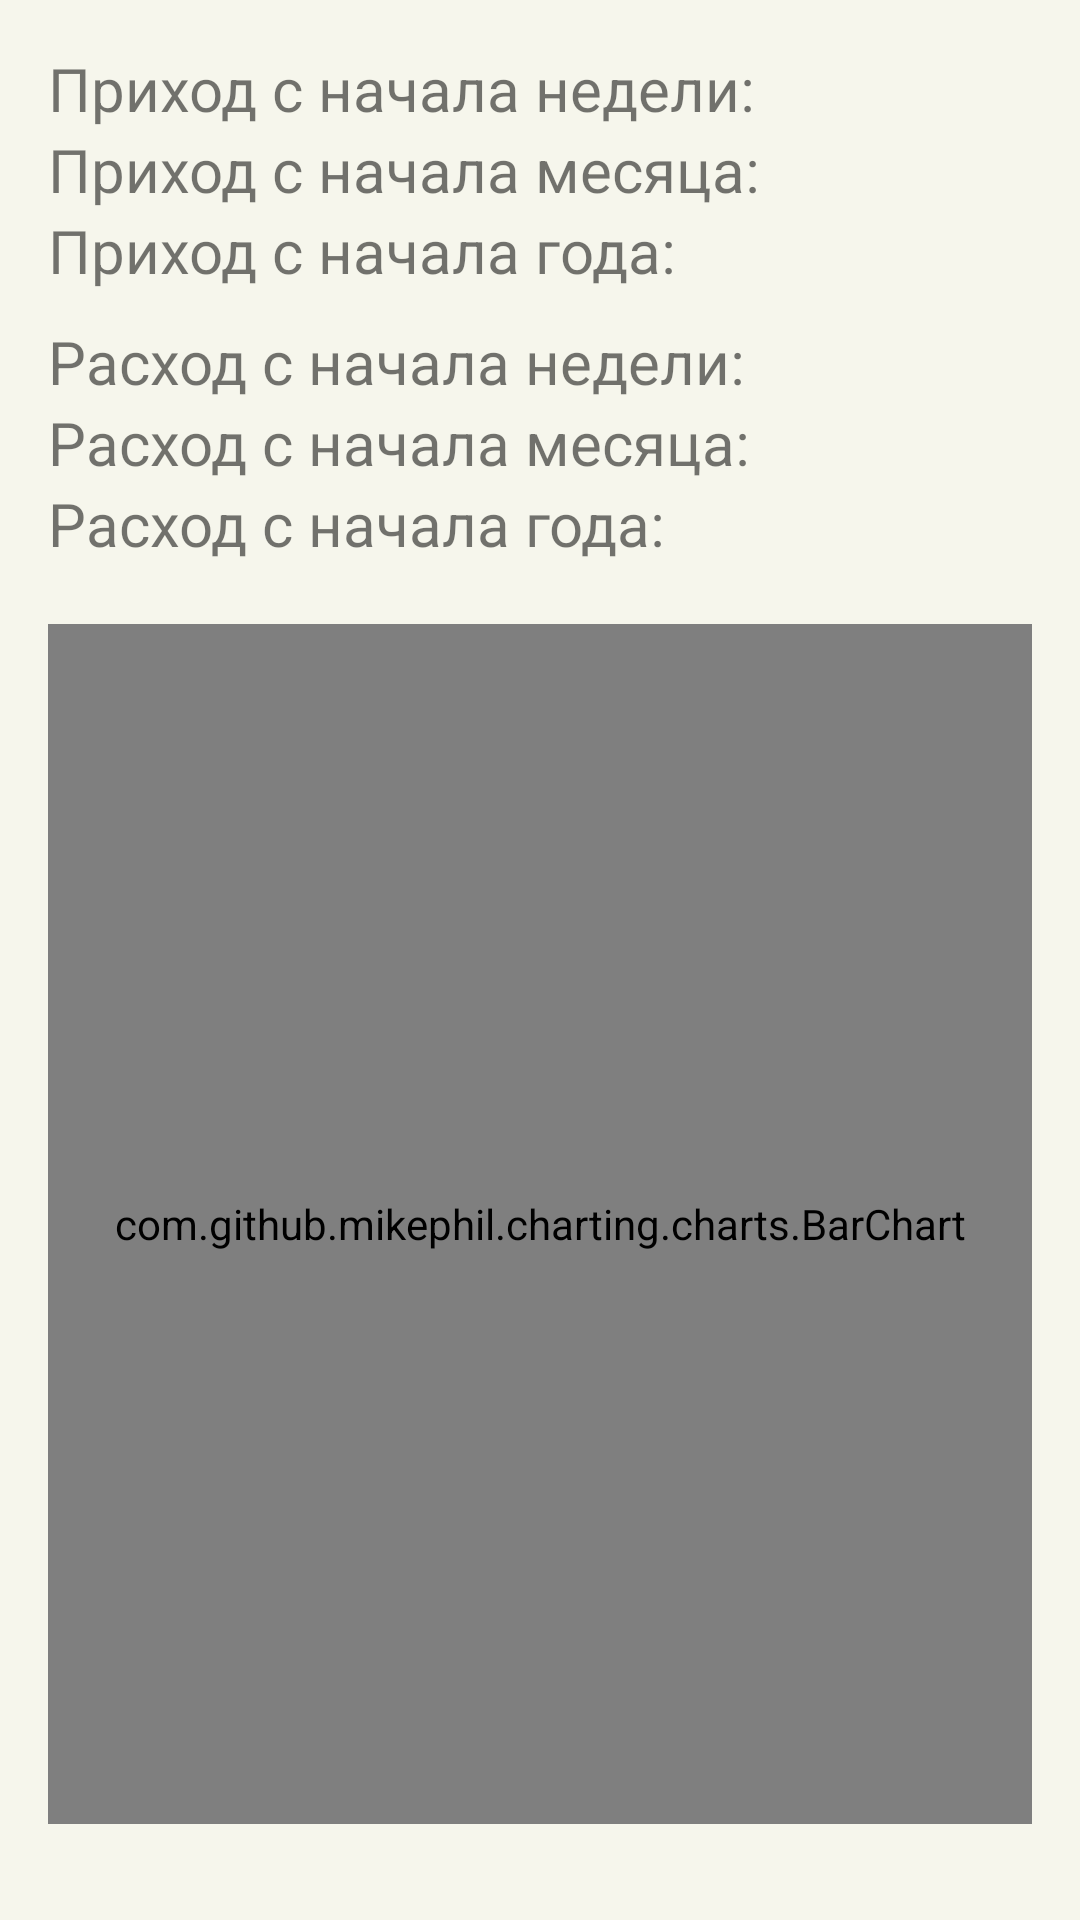

Write the Android layout XML for this screen, with the resource values it uses.
<!-- AndroidManifest.xml: application theme Theme.Finance -->
<!-- res/layout/fragment_statistics.xml -->
<?xml version="1.0" encoding="utf-8"?>
<ScrollView xmlns:android="http://schemas.android.com/apk/res/android"
    android:layout_width="match_parent"
    android:layout_height="match_parent"
    android:padding="16dp"
    android:background="@color/background">

    <LinearLayout
        android:layout_width="match_parent"
        android:layout_height="wrap_content"
        android:orientation="vertical">

        <LinearLayout
            android:layout_width="match_parent"
            android:layout_height="wrap_content"
            android:orientation="horizontal">

            <TextView
                android:layout_width="wrap_content"
                android:layout_height="wrap_content"
                android:text="@string/inflow_week_statistics_text"
                android:textSize="20sp" />

            <TextView
                android:id="@+id/inflow_week_statistics"
                android:layout_width="wrap_content"
                android:layout_height="wrap_content"
                android:textSize="20sp"
                android:layout_marginStart="5dp" />

        </LinearLayout>

        <LinearLayout
            android:layout_width="match_parent"
            android:layout_height="wrap_content"
            android:orientation="horizontal">

            <TextView
                android:layout_width="wrap_content"
                android:layout_height="wrap_content"
                android:text="@string/inflow_month_statistics_text"
                android:textSize="20sp" />

            <TextView
                android:id="@+id/inflow_month_statistics"
                android:layout_width="wrap_content"
                android:layout_height="wrap_content"
                android:textSize="20sp"
                android:layout_marginStart="5dp" />

        </LinearLayout>

        <LinearLayout
            android:layout_width="match_parent"
            android:layout_height="wrap_content"
            android:orientation="horizontal">

            <TextView
                android:layout_width="wrap_content"
                android:layout_height="wrap_content"
                android:text="@string/inflow_year_statistics_text"
                android:textSize="20sp" />

            <TextView
                android:id="@+id/inflow_year_statistics"
                android:layout_width="wrap_content"
                android:layout_height="wrap_content"
                android:textSize="20sp"
                android:layout_marginStart="5dp" />

        </LinearLayout>

        <LinearLayout
            android:layout_width="match_parent"
            android:layout_height="wrap_content"
            android:orientation="horizontal"
            android:layout_marginTop="10dp">

            <TextView
                android:layout_width="wrap_content"
                android:layout_height="wrap_content"
                android:text="@string/outflow_week_statistics_text"
                android:textSize="20sp" />

            <TextView
                android:id="@+id/outflow_week_statistics"
                android:layout_width="wrap_content"
                android:layout_height="wrap_content"
                android:textSize="20sp"
                android:layout_marginStart="5dp" />

        </LinearLayout>

        <LinearLayout
            android:layout_width="match_parent"
            android:layout_height="wrap_content"
            android:orientation="horizontal">

            <TextView
                android:layout_width="wrap_content"
                android:layout_height="wrap_content"
                android:text="@string/outflow_month_statistics_text"
                android:textSize="20sp" />

            <TextView
                android:id="@+id/outflow_month_statistics"
                android:layout_width="wrap_content"
                android:layout_height="wrap_content"
                android:textSize="20sp"
                android:layout_marginStart="5dp" />

        </LinearLayout>

        <LinearLayout
            android:layout_width="match_parent"
            android:layout_height="wrap_content"
            android:orientation="horizontal">

            <TextView
                android:layout_width="wrap_content"
                android:layout_height="wrap_content"
                android:text="@string/outflow_year_statistics_text"
                android:textSize="20sp" />

            <TextView
                android:id="@+id/outflow_year_statistics"
                android:layout_width="wrap_content"
                android:layout_height="wrap_content"
                android:textSize="20sp"
                android:layout_marginStart="5dp" />

        </LinearLayout>

        <com.github.mikephil.charting.charts.BarChart
            android:id="@+id/chart"
            android:layout_width="match_parent"
            android:layout_height="400dp"
            android:layout_marginTop="20dp" />

    </LinearLayout>

</ScrollView>
<!-- resources referenced by this layout -->
<resources>
  <color name="background">#F6F6EC</color>
  <string name="inflow_month_statistics_text">Приход с начала месяца:</string>
  <string name="inflow_week_statistics_text">Приход с начала недели:</string>
  <string name="inflow_year_statistics_text">Приход с начала года:</string>
  <string name="outflow_month_statistics_text">Расход с начала месяца:</string>
  <string name="outflow_week_statistics_text">Расход с начала недели:</string>
  <string name="outflow_year_statistics_text">Расход с начала года:</string>
  <style name="Theme.Finance" parent="Theme.MaterialComponents.DayNight.DarkActionBar">
          
          <item name="colorPrimary">@color/teal_200</item>
          <item name="colorPrimaryVariant">@color/teal_700</item>
          <item name="colorOnPrimary">@color/white</item>
          
          <item name="colorSecondary">@color/purple_500</item>
          <item name="colorSecondaryVariant">@color/purple_700</item>
          <item name="colorOnSecondary">@color/black</item>
          
          <item name="android:statusBarColor" tools:targetApi="l">?attr/colorPrimaryVariant</item>
          
      </style>
  <color name="teal_200">#FF03DAC5</color>
  <color name="teal_700">#FF018786</color>
  <color name="white">#FFFFFFFF</color>
  <color name="purple_500">#FF6200EE</color>
  <color name="purple_700">#FF3700B3</color>
  <color name="black">#FF000000</color>
</resources>
